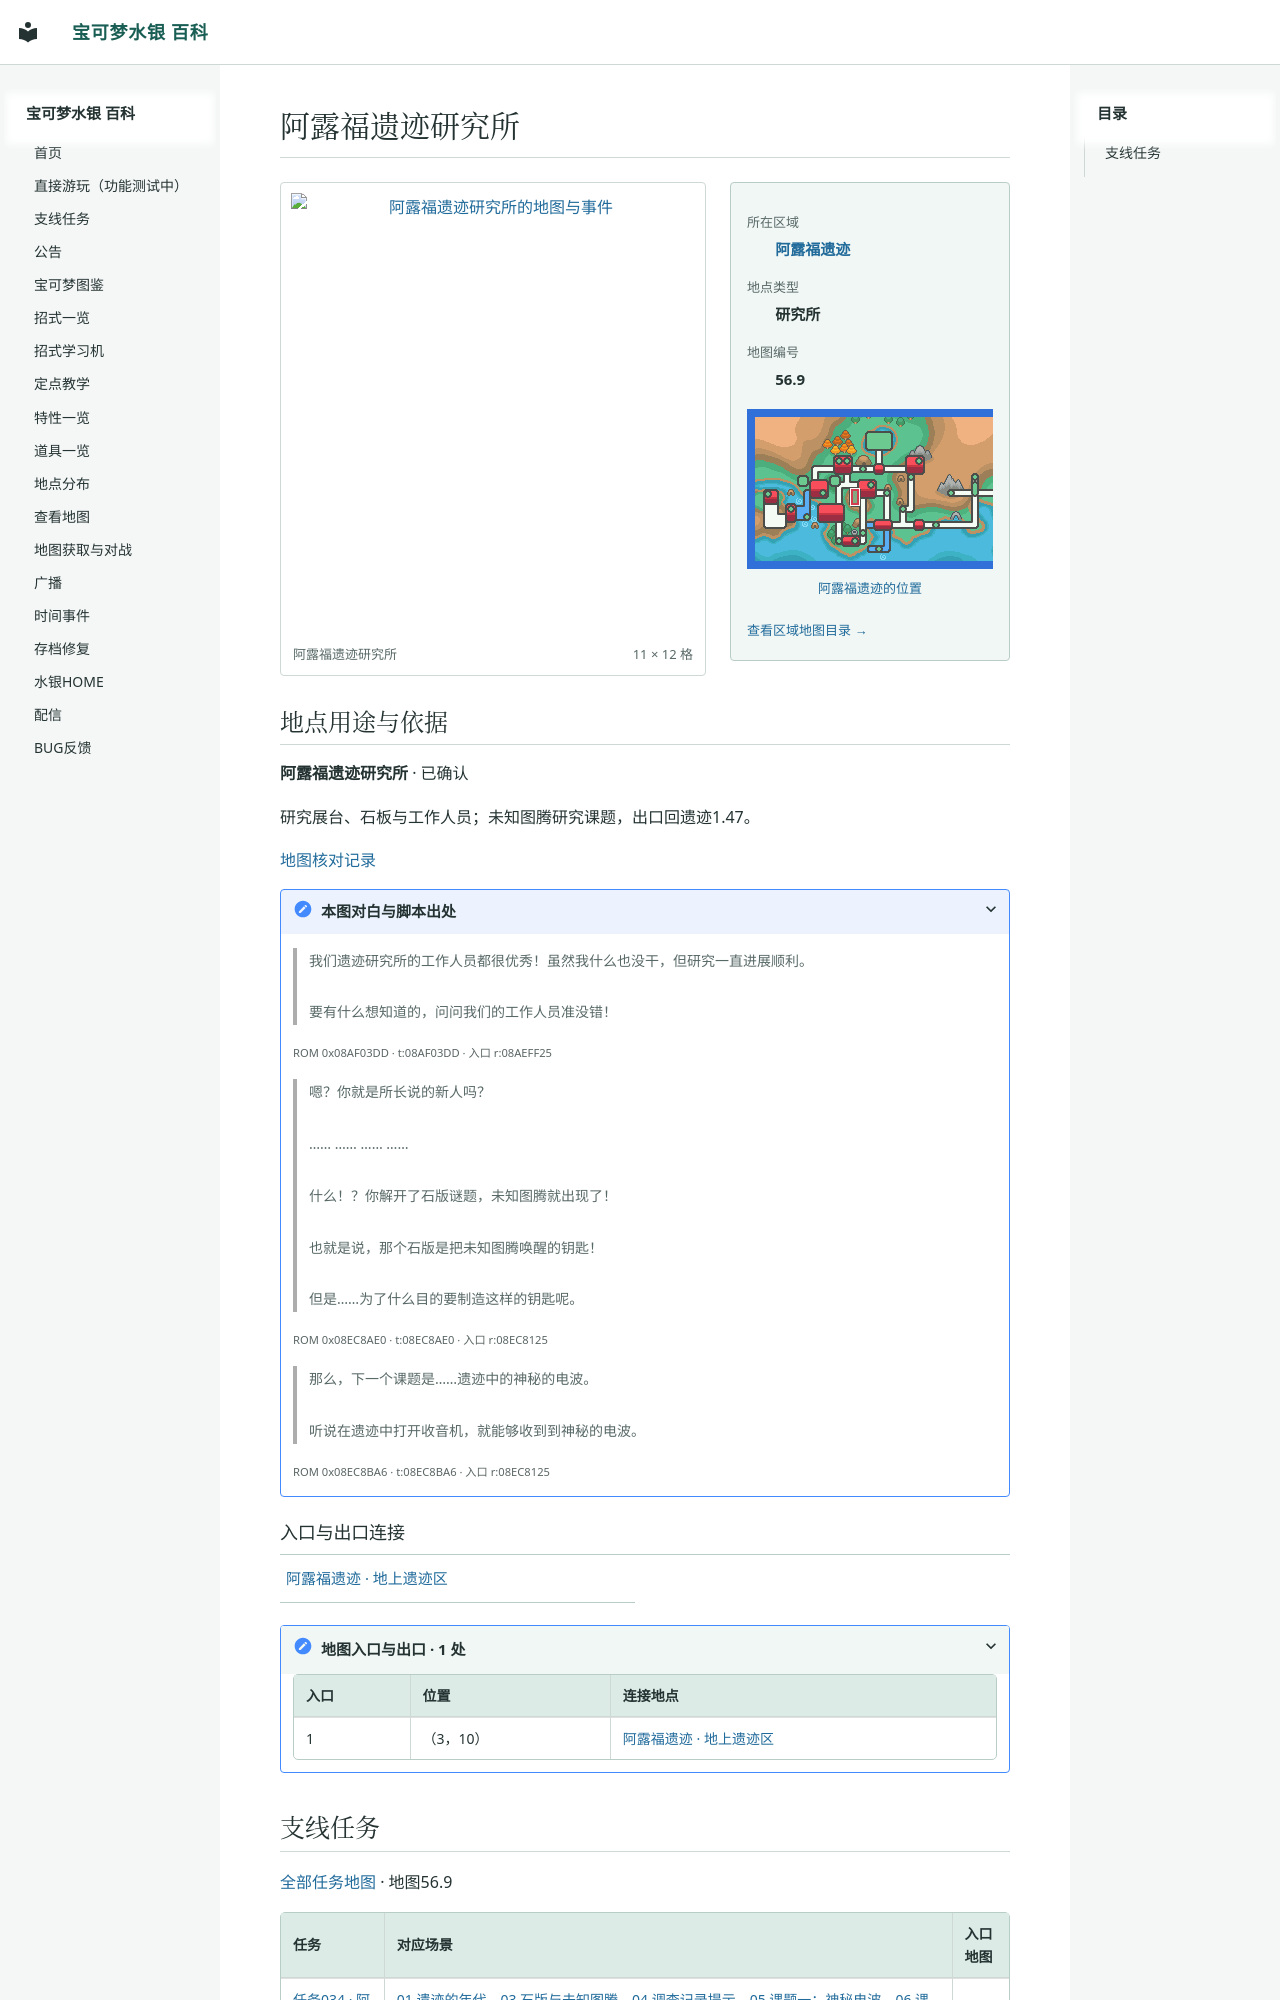

repository: Sum-Light/azoth-wiki · page: locations/map_56_9/index.html · generator: mkdocs

# 阿露福遗迹研究所

<!-- location-atlas:start -->

<div class="loc-profile" data-location-map="56.9">
<div class="loc-profile-layout">
<div class="loc-main-map">
<a class="loc-image-link" href="../../sidequests/maps/map_56_9.png" target="_blank" rel="noopener">
<img src="../../sidequests/maps/map_56_9.png" alt="阿露福遗迹研究所的地图与事件" loading="lazy" width="176" height="192"></a>
<div class="loc-map-caption"><span>阿露福遗迹研究所</span><span>11 × 12 格</span></div>
</div>
<aside class="loc-facts">
<dl><dt>所在区域</dt><dd><a href="../atlas/?sec=134">阿露福遗迹</a></dd><dt>地点类型</dt><dd>研究所</dd><dt>地图编号</dt><dd>56.9</dd></dl>
<a class="loc-world-preview" href="../atlas/?sec=134" aria-label="阿露福遗迹在大地图上的位置">
<span class="loc-world-canvas"><img src="../worldmap.png" alt="世界地图" loading="lazy">
<span class="loc-world-mark" style="left:23.4247%;top:31.2125%;width:1.5629%;height:6.2500%"></span>
</span></a>
<a class="loc-world-label" href="../atlas/?sec=134">阿露福遗迹的位置</a>
<a class="loc-atlas-return" href="../atlas/?sec=134">查看区域地图目录 &rarr;</a>
</aside>
</div>
<section class="loc-identity" aria-labelledby="map-identity">
<h2 id="map-identity">地点用途与依据</h2>
<p><strong>阿露福遗迹研究所</strong> · 已确认</p>
<p>研究展台、石板与工作人员；未知图腾研究课题，出口回遗迹1.47。</p>
<a href="../map_review/">地图核对记录</a>
<details><summary>本图对白与脚本出处</summary>
<blockquote><p>我们遗迹研究所的工作人员都很优秀！虽然我什么也没干，但研究一直进展顺利。<br><br>要有什么想知道的，问问我们的工作人员准没错！</p></blockquote>
<p><small>ROM 0x08AF03DD · t:08AF03DD · 入口 r:08AEFF25</small></p>
<blockquote><p>嗯？你就是所长说的新人吗？<br><br>…… …… …… ……<br><br>什么！？你解开了石版谜题，未知图腾就出现了！<br><br>也就是说，那个石版是把未知图腾唤醒的钥匙！<br><br>但是……为了什么目的要制造这样的钥匙呢。</p></blockquote>
<p><small>ROM 0x08EC8AE0 · t:08EC8AE0 · 入口 r:08EC8125</small></p>
<blockquote><p>那么，下一个课题是……遗迹中的神秘的电波。<br><br>听说在遗迹中打开收音机，就能够收到到神秘的电波。</p></blockquote>
<p><small>ROM 0x08EC8BA6 · t:08EC8BA6 · 入口 r:08EC8125</small></p>
</details>
</section>
<h3>入口与出口连接</h3>
<nav class="loc-neighbors" aria-label="出入口连接地点">
<div><a href="../map_1_47/">阿露福遗迹 · 地上遗迹区</a></div>
</nav>
<details class="loc-entrances"><summary>地图入口与出口 · 1 处</summary>
<div class="loc-table-scroll"><table><thead><tr><th>入口</th><th>位置</th><th>连接地点</th></tr></thead><tbody>
<tr><td>1</td><td>（3，10）</td><td><a href="../map_1_47/">阿露福遗迹 · 地上遗迹区</a></td></tr>
</tbody></table></div></details>
</div>

<!-- location-atlas:end -->

<!-- sidequest-map:start -->
